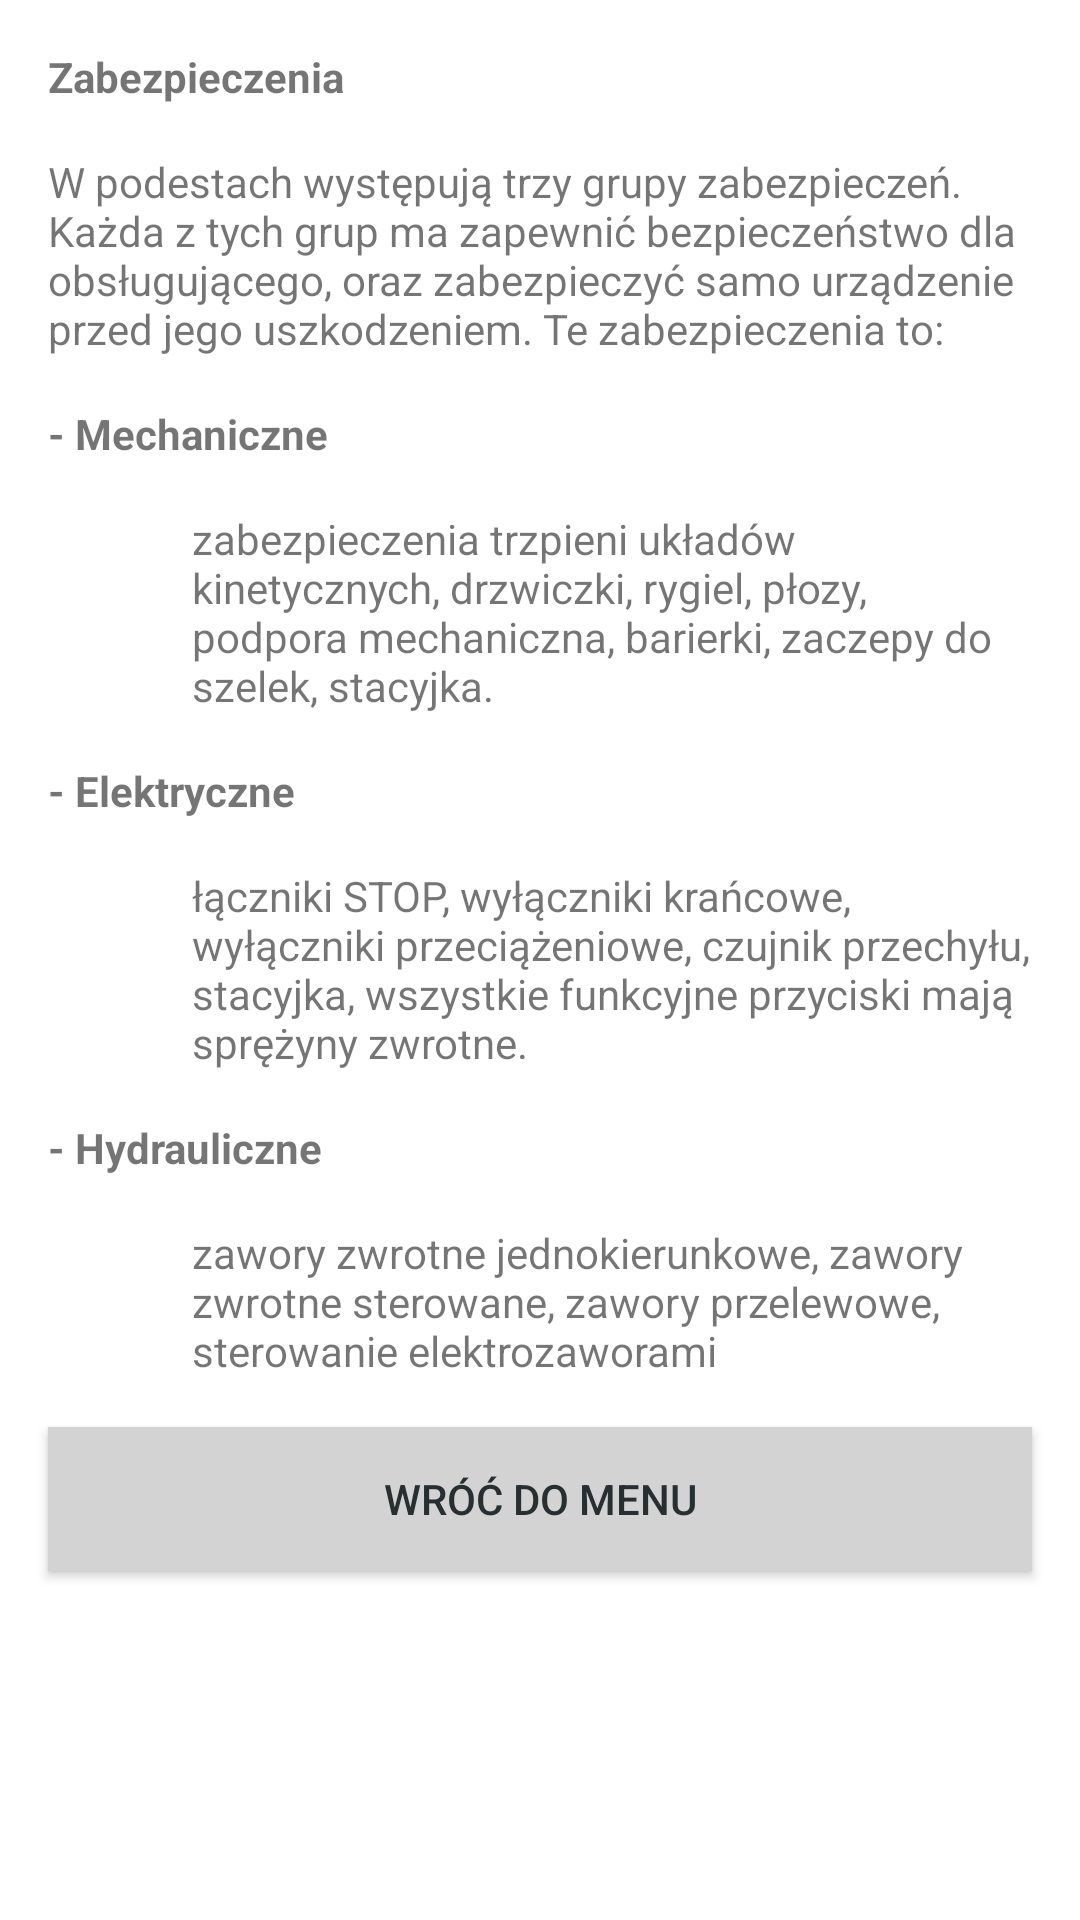

This screen was rendered from an Android layout file. Write that file and the resources it references.
<!-- AndroidManifest.xml: application theme AppTheme -->
<!-- res/layout/activity_revision7_slide_last.xml -->
<?xml version="1.0" encoding="utf-8"?>
<LinearLayout xmlns:android="http://schemas.android.com/apk/res/android"
    android:orientation="vertical" android:layout_width="match_parent"
    android:layout_height="match_parent"
    android:background="?attr/backgroundColor">

    <ScrollView
        android:layout_width="match_parent"
        android:layout_height="match_parent">

        <LinearLayout
            android:layout_width="match_parent"
            android:layout_height="wrap_content"
            android:orientation="vertical" >

            <TextView
                android:id="@+id/textView142"
                android:layout_width="match_parent"
                android:layout_height="wrap_content"
                android:layout_marginLeft="@dimen/activity_horizontal_margin"
                android:layout_marginRight="@dimen/activity_horizontal_margin"
                android:layout_marginTop="@dimen/activity_vertical_margin"
                android:text="@string/reviewZabezpieczenia0"
                android:textStyle="bold" />

            <TextView
                android:id="@+id/textView146"
                android:layout_width="match_parent"
                android:layout_height="wrap_content"
                android:layout_marginLeft="@dimen/activity_horizontal_margin"
                android:layout_marginRight="@dimen/activity_horizontal_margin"
                android:layout_marginTop="@dimen/activity_vertical_margin"
                android:text="@string/reviewZabezpieczenia1" />

            <TextView
                android:id="@+id/textView147"
                android:layout_width="match_parent"
                android:layout_height="wrap_content"
                android:layout_marginLeft="@dimen/activity_horizontal_margin"
                android:layout_marginRight="@dimen/activity_horizontal_margin"
                android:layout_marginTop="@dimen/activity_vertical_margin"
                android:text="@string/reviewZabezpieczenia2"
                android:textStyle="bold" />

            <TextView
                android:id="@+id/textView148"
                android:layout_width="match_parent"
                android:layout_height="wrap_content"
                android:layout_marginLeft="64dp"
                android:layout_marginRight="@dimen/activity_horizontal_margin"
                android:layout_marginTop="@dimen/activity_vertical_margin"
                android:text="@string/reviewZabezpieczenia3" />

            <TextView
                android:id="@+id/textView149"
                android:layout_width="match_parent"
                android:layout_height="wrap_content"
                android:layout_marginLeft="@dimen/activity_horizontal_margin"
                android:layout_marginRight="@dimen/activity_horizontal_margin"
                android:layout_marginTop="@dimen/activity_vertical_margin"
                android:text="@string/reviewZabezpieczenia4"
                android:textStyle="bold" />

            <TextView
                android:id="@+id/textView150"
                android:layout_width="match_parent"
                android:layout_height="wrap_content"
                android:layout_marginLeft="64dp"
                android:layout_marginRight="@dimen/activity_horizontal_margin"
                android:layout_marginTop="@dimen/activity_vertical_margin"
                android:text="@string/reviewZabezpieczenia5" />

            <TextView
                android:id="@+id/textView151"
                android:layout_width="match_parent"
                android:layout_height="wrap_content"
                android:layout_marginLeft="@dimen/activity_horizontal_margin"
                android:layout_marginRight="@dimen/activity_horizontal_margin"
                android:layout_marginTop="@dimen/activity_vertical_margin"
                android:text="@string/reviewZabezpieczenia6"
                android:textStyle="bold" />

            <TextView
                android:id="@+id/textView152"
                android:layout_width="match_parent"
                android:layout_height="wrap_content"
                android:layout_marginLeft="64dp"
                android:layout_marginRight="@dimen/activity_horizontal_margin"
                android:layout_marginTop="@dimen/activity_vertical_margin"
                android:text="@string/reviewZabezpieczenia7" />

            <Button
                android:id="@+id/button9"
                android:layout_width="match_parent"
                android:layout_height="wrap_content"
                android:layout_marginBottom="@dimen/activity_vertical_margin"
                android:layout_marginLeft="@dimen/activity_horizontal_margin"
                android:layout_marginRight="@dimen/activity_horizontal_margin"
                android:layout_marginTop="@dimen/activity_vertical_margin"
                android:background="?attr/OtherButtons"
                android:onClick="goToMainMenu2"
                android:text="Wróć do menu"
                android:textColor="?attr/OtherButtonsText" />
        </LinearLayout>
    </ScrollView>

</LinearLayout>
<!-- resources referenced by this layout -->
<resources>
  <dimen name="activity_horizontal_margin">16dp</dimen>
  <dimen name="activity_vertical_margin">16dp</dimen>
  <string name="reviewZabezpieczenia0">Zabezpieczenia</string>
  <string name="reviewZabezpieczenia1">W podestach występują trzy grupy zabezpieczeń. Każda z tych grup ma zapewnić bezpieczeństwo dla obsługującego, oraz zabezpieczyć samo urządzenie przed jego uszkodzeniem. Te zabezpieczenia to:</string>
  <string name="reviewZabezpieczenia2">- Mechaniczne</string>
  <string name="reviewZabezpieczenia3">zabezpieczenia trzpieni układów kinetycznych, drzwiczki, rygiel, płozy, podpora mechaniczna, barierki, zaczepy do szelek, stacyjka.</string>
  <string name="reviewZabezpieczenia4">- Elektryczne</string>
  <string name="reviewZabezpieczenia5">łączniki STOP, wyłączniki krańcowe, wyłączniki przeciążeniowe, czujnik przechyłu, stacyjka, wszystkie funkcyjne przyciski mają sprężyny zwrotne.</string>
  <string name="reviewZabezpieczenia6">- Hydrauliczne</string>
  <string name="reviewZabezpieczenia7">zawory zwrotne jednokierunkowe, zawory zwrotne sterowane, zawory przelewowe, sterowanie elektrozaworami</string>
  <style name="AppTheme" parent="Theme.AppCompat.Light.DarkActionBar">
          <item name="colorPrimary">@color/colorPrimary</item>
          <item name="colorPrimaryDark">@color/colorPrimaryDark</item>
          <item name="colorAccent">@color/colorAccent</item>
          <item name="backgroundColor">@color/white</item>
  
          
          <item name="StudyButton">@color/darkBlue</item>
          <item name="StudyButtonText">@color/red</item>
  
          
          <item name="RevisionButton">@color/blue</item>
          <item name="RevisionButtonText">@color/darkBlue</item>
  
          
          <item name="RevisionButtonIn">@color/darkBlue</item>
          <item name="RevisionButtonTextIn">@color/lightBlue</item>
  
          
          <item name="TestButton">@color/lightBlue</item>
          <item name="TestButtonText">@color/darkBlue</item>
  
          
          <item name="OtherButtons">@color/gray</item>
          <item name="OtherButtonsText">@color/darkBlue</item>
      </style>
  <color name="colorPrimary">#272f32</color>
  <color name="colorPrimaryDark">#272f32</color>
  <color name="colorAccent">#272f32</color>
  <color name="white">#ffffff</color>
  <color name="darkBlue">#272f32</color>
  <color name="red">#ff3d2e</color>
  <color name="blue">#9dbdc6</color>
  <color name="lightBlue">#daeaef</color>
  <color name="gray">#d3d3d3</color>
</resources>
